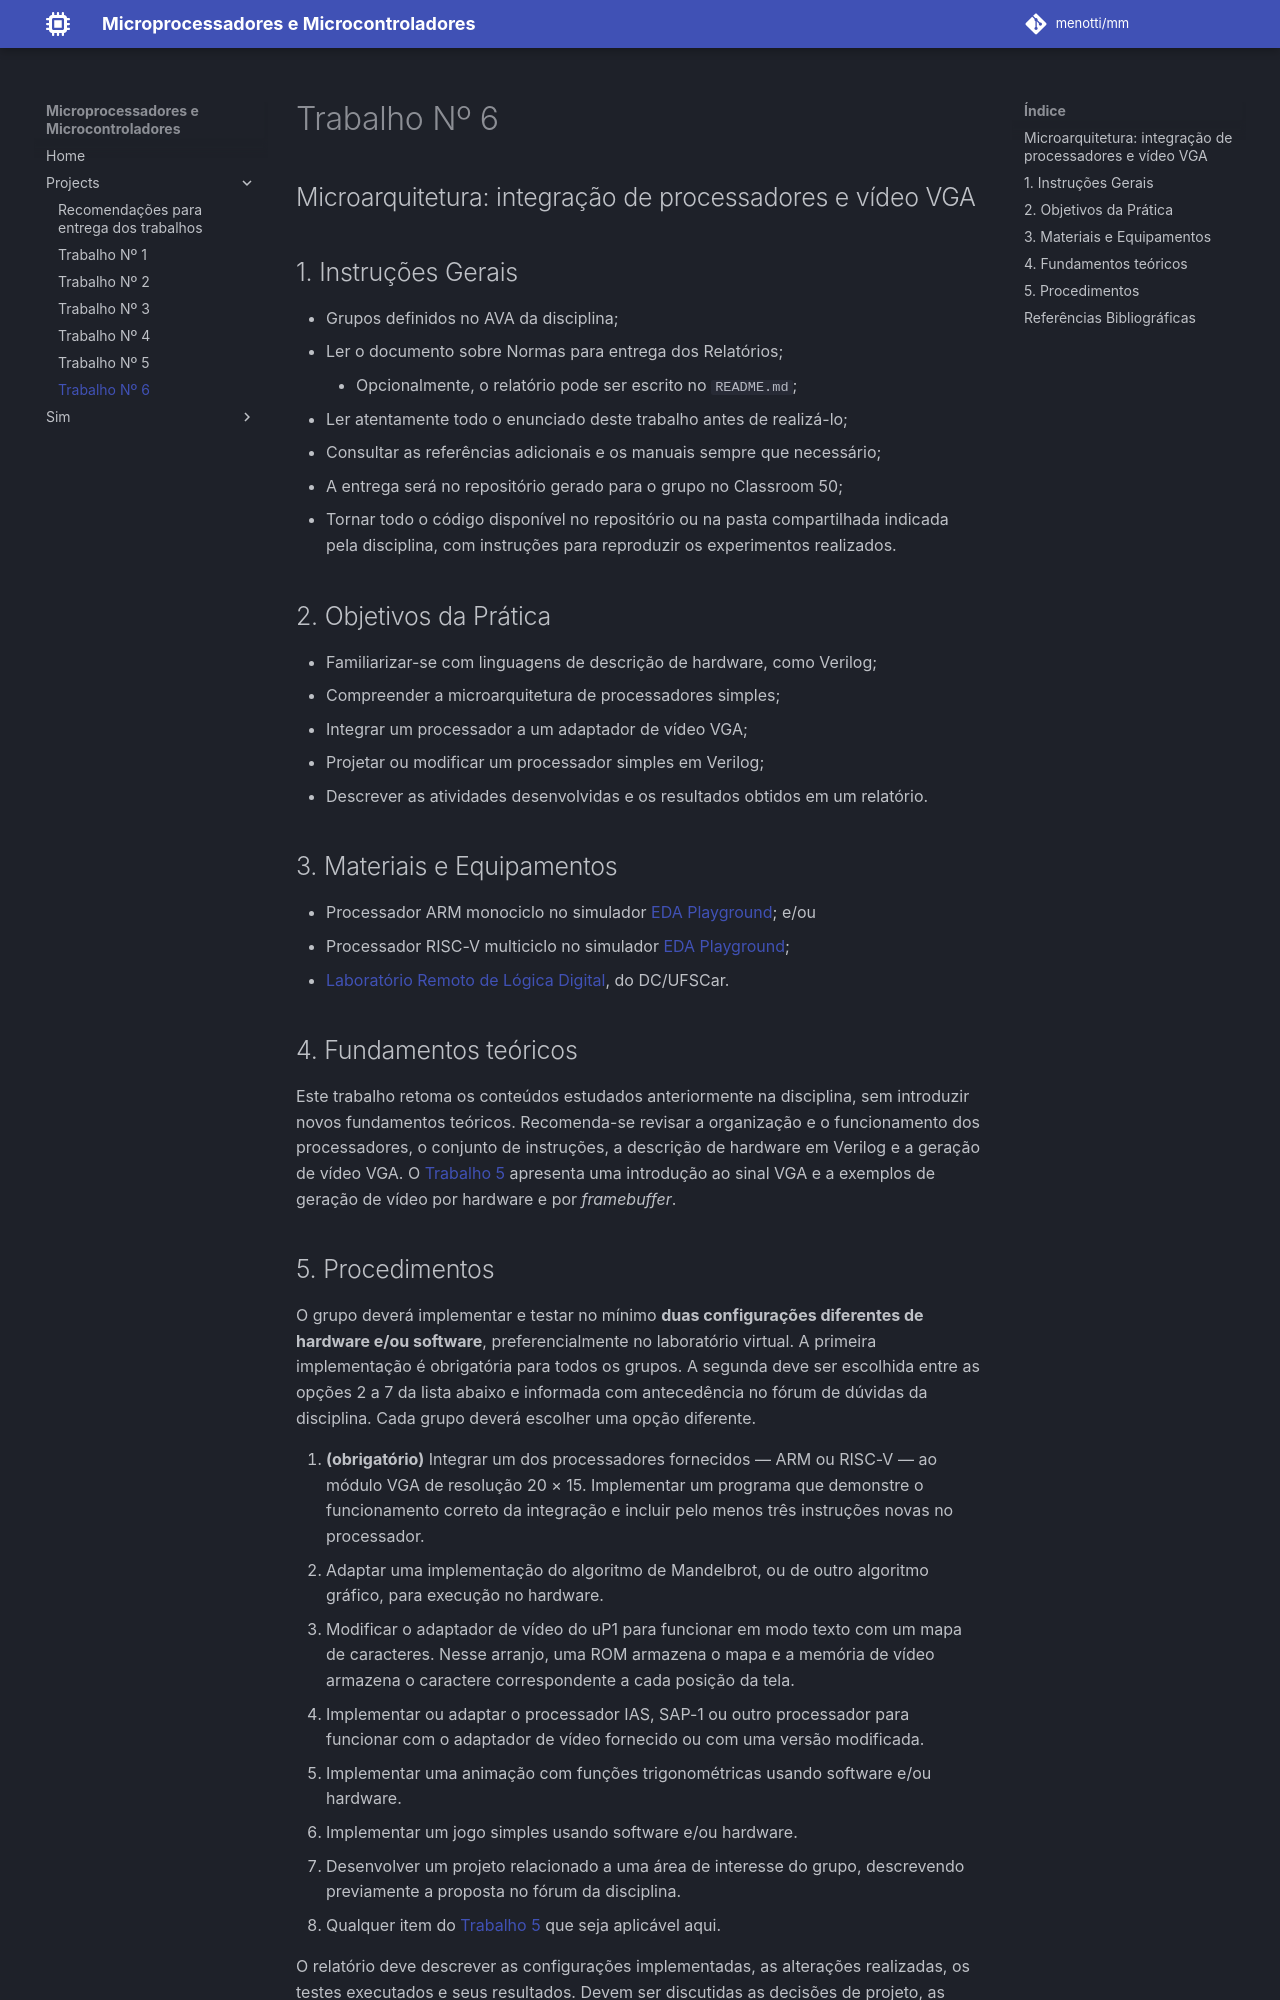

repository: menotti/mm · page: projects/Trabalho_6/index.html · generator: mkdocs

# Trabalho Nº 6

## Microarquitetura: integração de processadores e vídeo VGA

## 1. Instruções Gerais

- Grupos definidos no AVA da disciplina;
- Ler o documento sobre Normas para entrega dos Relatórios;
	- Opcionalmente, o relatório pode ser escrito no `README.md`;
- Ler atentamente todo o enunciado deste trabalho antes de realizá-lo;
- Consultar as referências adicionais e os manuais sempre que necessário;
- A entrega será no repositório gerado para o grupo no Classroom 50;
- Tornar todo o código disponível no repositório ou na pasta compartilhada indicada pela disciplina, com instruções para reproduzir os experimentos realizados.

## 2. Objetivos da Prática

- Familiarizar-se com linguagens de descrição de hardware, como Verilog;
- Compreender a microarquitetura de processadores simples;
- Integrar um processador a um adaptador de vídeo VGA;
- Projetar ou modificar um processador simples em Verilog;
- Descrever as atividades desenvolvidas e os resultados obtidos em um relatório.

## 3. Materiais e Equipamentos

- Processador ARM monociclo no simulador [EDA Playground](https://www.edaplayground.com/); e/ou
- Processador RISC-V multiciclo no simulador [EDA Playground](https://www.edaplayground.com/);
- [Laboratório Remoto de Lógica Digital](https://legacy.vlab.dc.ufscar.br/camera.php), do DC/UFSCar.

## 4. Fundamentos teóricos

Este trabalho retoma os conteúdos estudados anteriormente na disciplina, sem introduzir novos fundamentos teóricos. Recomenda-se revisar a organização e o funcionamento dos processadores, o conjunto de instruções, a descrição de hardware em Verilog e a geração de vídeo VGA. O [Trabalho 5](Trabalho_5.md) apresenta uma introdução ao sinal VGA e a exemplos de geração de vídeo por hardware e por *framebuffer*.
